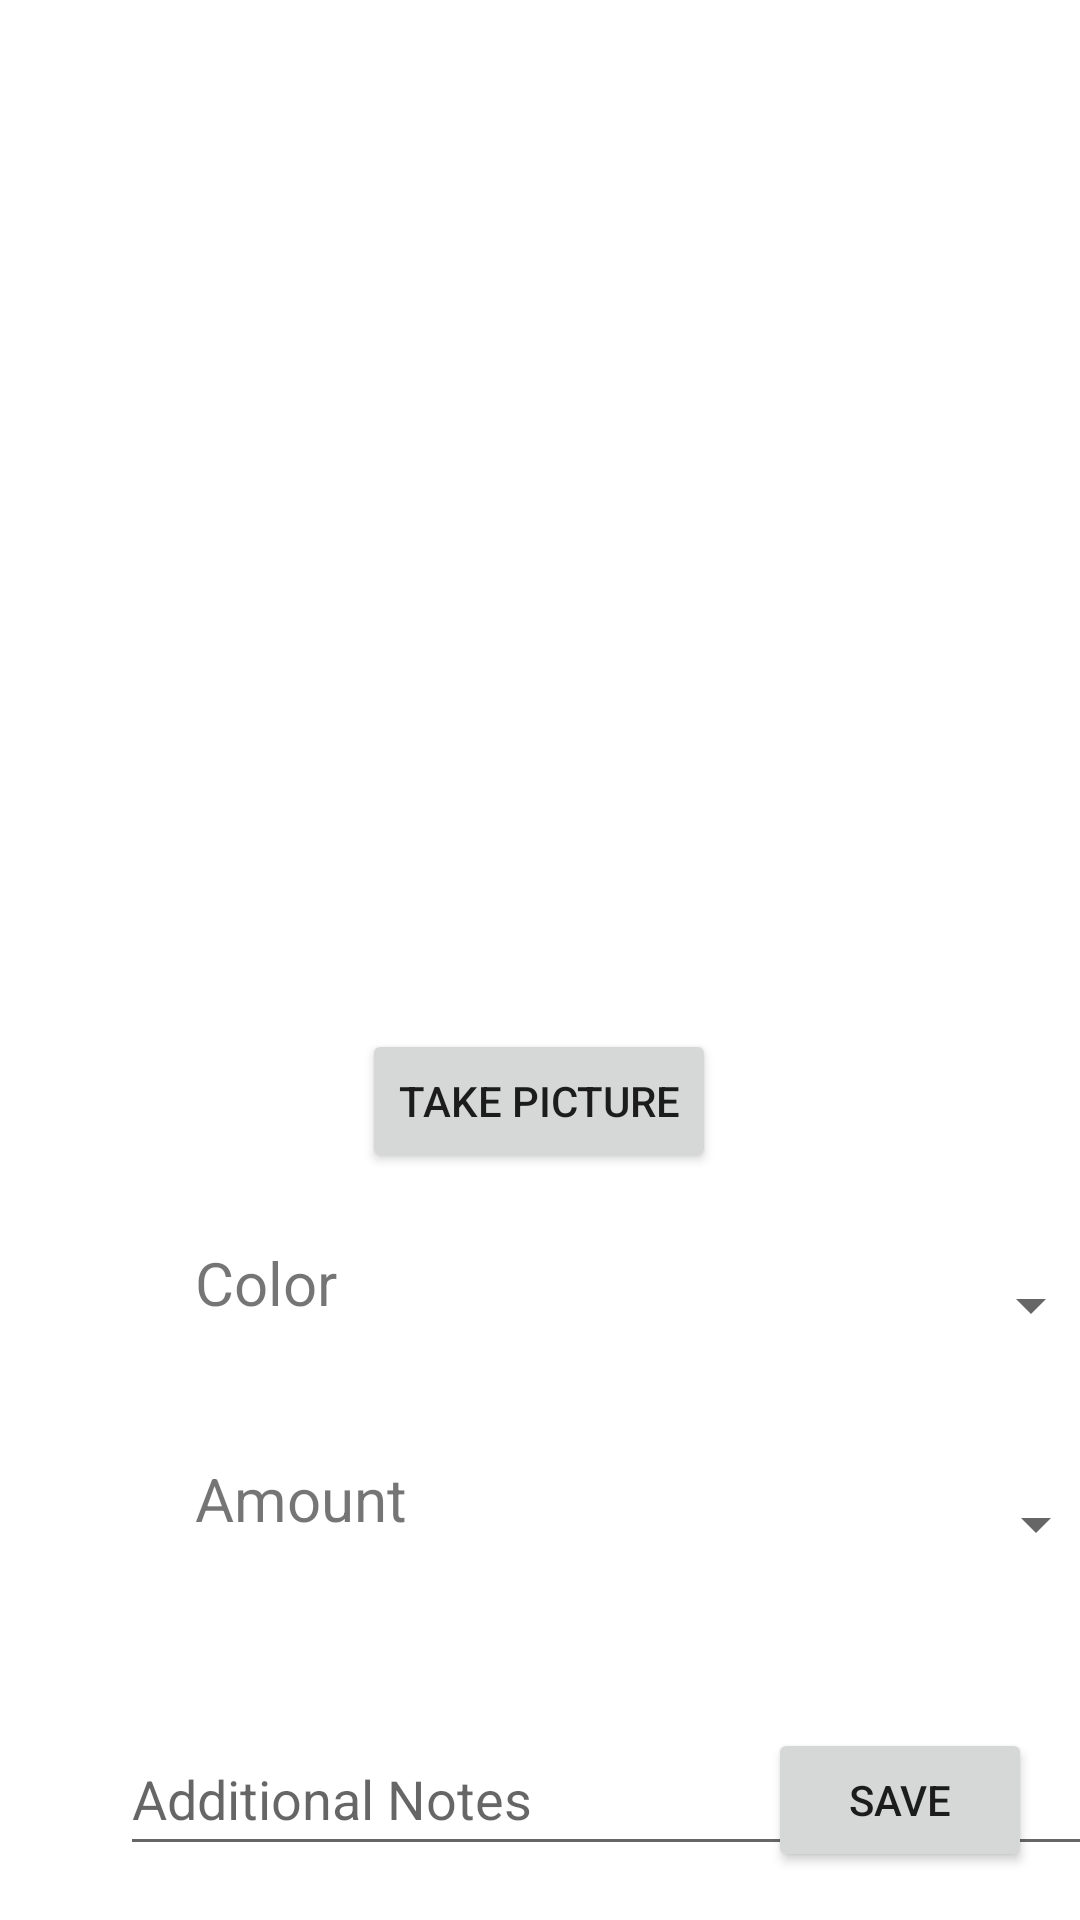

Write the Android layout XML for this screen, with the resource values it uses.
<!-- AndroidManifest.xml: application theme Theme.InvasiveSpecies -->
<!-- res/layout/activity_reporting.xml -->
<?xml version="1.0" encoding="utf-8"?>
<androidx.constraintlayout.widget.ConstraintLayout xmlns:android="http://schemas.android.com/apk/res/android"
    xmlns:app="http://schemas.android.com/apk/res-auto"
    xmlns:tools="http://schemas.android.com/tools"
    android:layout_width="match_parent"
    android:layout_height="match_parent"
    tools:context=".ReportingActivity">

    <Button
        android:id="@+id/saveButton"
        android:layout_width="wrap_content"
        android:layout_height="wrap_content"
        android:layout_marginEnd="16dp"
        android:layout_marginBottom="16dp"
        android:text="Save"
        app:layout_constraintBottom_toBottomOf="parent"
        app:layout_constraintEnd_toEndOf="parent" />

    <ImageView
        android:id="@+id/imageView"
        android:layout_width="260dp"
        android:layout_height="250dp"
        android:layout_marginStart="67dp"
        android:layout_marginTop="9dp"
        android:layout_marginEnd="84dp"
        app:layout_constraintEnd_toEndOf="parent"
        app:layout_constraintStart_toStartOf="parent"
        app:layout_constraintTop_toBottomOf="@+id/textPlantName"
        tools:srcCompat="@tools:sample/avatars" />

    <Button
        android:id="@+id/pictureButton"
        android:layout_width="wrap_content"
        android:layout_height="wrap_content"
        android:layout_marginStart="134dp"
        android:layout_marginTop="6dp"
        android:layout_marginEnd="135dp"
        android:text="Take Picture"
        app:layout_constraintEnd_toEndOf="parent"
        app:layout_constraintStart_toStartOf="parent"
        app:layout_constraintTop_toBottomOf="@+id/imageView" />















    <TextView
        android:id="@+id/textPlantName"
        android:layout_width="260dp"
        android:layout_height="48dp"
        android:layout_marginStart="66dp"
        android:layout_marginTop="30dp"
        android:layout_marginEnd="85dp"
        android:ems="10"
        app:layout_constraintEnd_toEndOf="parent"
        app:layout_constraintStart_toStartOf="parent"
        app:layout_constraintTop_toTopOf="parent" />

    <TextView
        android:id="@+id/textView2"
        android:layout_width="57dp"
        android:layout_height="25dp"
        android:layout_marginStart="65dp"
        android:layout_marginTop="23dp"
        android:text="Color"
        android:textSize="20sp"
        app:layout_constraintStart_toStartOf="parent"
        app:layout_constraintTop_toBottomOf="@+id/pictureButton" />

    <Spinner
        android:id="@+id/colorSpinner"
        android:layout_width="251dp"
        android:layout_height="48dp"
        android:layout_marginStart="20dp"
        android:layout_marginTop="20dp"
        android:layout_marginEnd="18dp"
        android:contentDescription="@string/app_name"
        app:layout_constraintEnd_toEndOf="parent"
        app:layout_constraintStart_toEndOf="@+id/textView2"
        app:layout_constraintTop_toBottomOf="@+id/pictureButton" />

    <EditText
        android:id="@+id/notesEditText"
        android:layout_width="330dp"
        android:layout_height="48dp"
        android:layout_marginStart="66dp"
        android:layout_marginTop="42dp"
        android:layout_marginEnd="16dp"
        android:ems="10"
        android:hint="Additional Notes"
        android:inputType="textPersonName"
        app:layout_constraintEnd_toEndOf="parent"
        app:layout_constraintStart_toStartOf="parent"
        app:layout_constraintTop_toBottomOf="@+id/amountSpinner" />

    <TextView
        android:id="@+id/textView"
        android:layout_width="wrap_content"
        android:layout_height="wrap_content"
        android:layout_marginStart="65dp"
        android:layout_marginTop="47dp"
        android:text="Amount"
        android:textSize="20sp"
        app:layout_constraintStart_toStartOf="parent"
        app:layout_constraintTop_toBottomOf="@+id/textView2" />

    <Spinner
        android:id="@+id/amountSpinner"
        android:layout_width="251dp"
        android:layout_height="48dp"
        android:layout_marginStart="8dp"
        android:layout_marginTop="25dp"
        android:layout_marginEnd="16dp"
        android:contentDescription="@string/app_name"
        app:layout_constraintEnd_toEndOf="parent"
        app:layout_constraintStart_toEndOf="@+id/textView"
        app:layout_constraintTop_toBottomOf="@+id/colorSpinner" />
</androidx.constraintlayout.widget.ConstraintLayout>
<!-- resources referenced by this layout -->
<resources>
  <string name="app_name">Invasive Species</string>
  <style name="Theme.InvasiveSpecies" parent="Theme.MaterialComponents.DayNight.DarkActionBar">
          
          <item name="colorPrimary">@color/purple_500</item>
          <item name="colorPrimaryVariant">@color/purple_700</item>
          <item name="colorOnPrimary">@color/white</item>
          
          <item name="colorSecondary">@color/teal_200</item>
          <item name="colorSecondaryVariant">@color/teal_700</item>
          <item name="colorOnSecondary">@color/black</item>
          
          <item name="android:statusBarColor" tools:targetApi="l">?attr/colorPrimaryVariant</item>
          
      </style>
  <!-- not gathered from this repository: default colours our renderer supplied (Android Studio template values) -->
  <color name="purple_500">#FF6200EE</color>
  <color name="purple_700">#FF3700B3</color>
  <color name="teal_200">#FF03DAC5</color>
  <color name="teal_700">#FF018786</color>
  <color name="black">#FF000000</color>
  <color name="white">#FFFFFFFF</color>
</resources>
